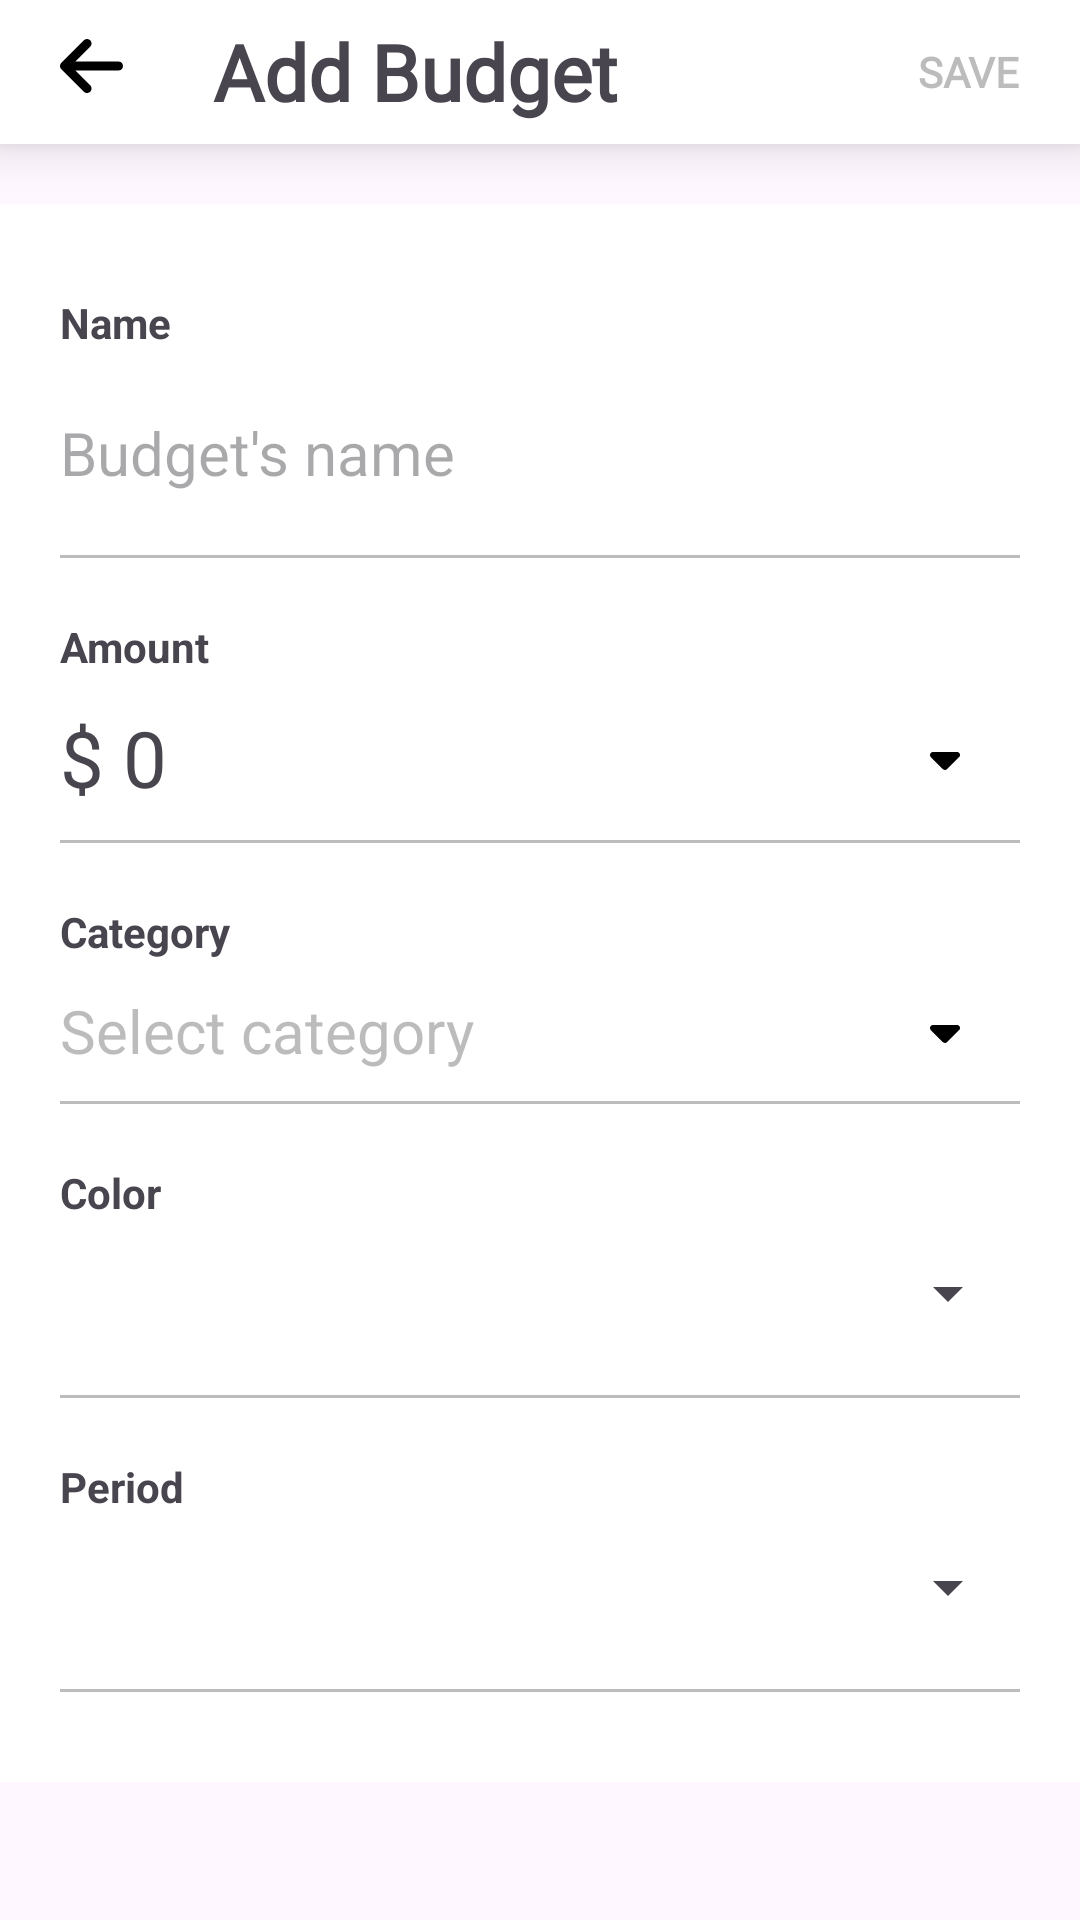

Layout XML and referenced resources for this Android screen:
<!-- AndroidManifest.xml: application theme Theme.FinancialManagerApp -->
<!-- res/layout/activity_creating_budget.xml -->
<?xml version="1.0" encoding="utf-8"?>
<LinearLayout xmlns:android="http://schemas.android.com/apk/res/android"
    xmlns:app="http://schemas.android.com/apk/res-auto"
    xmlns:tools="http://schemas.android.com/tools"
    android:layout_width="match_parent"
    android:layout_height="match_parent"
    android:orientation="vertical"
    tools:context=".activity.CreatingBudgetActivity">
    
    <LinearLayout
        android:id="@+id/toolbar"
        android:layout_width="match_parent"
        android:layout_height="@dimen/action_bar_size"
        android:background="@color/white"
        android:elevation="10dp"
        android:minHeight="@dimen/action_bar_size"
        android:theme="?attr/actionBarTheme"
        app:layout_constraintEnd_toEndOf="parent"
        app:layout_constraintStart_toStartOf="parent"
        app:layout_constraintTop_toTopOf="parent">

        <ImageButton
            android:id="@+id/btn_back"
            android:layout_width="wrap_content"
            android:layout_height="wrap_content"
            android:layout_marginStart="@dimen/m_10"
            android:background="@color/white"
            android:importantForAccessibility="no"
            android:padding="@dimen/m_10"
            android:src="@drawable/ic_arrow_left" />

        <TextView
            android:id="@+id/tv_title"
            android:layout_width="0dp"
            android:layout_height="match_parent"
            android:layout_marginStart="@dimen/m_20"
            android:layout_weight="1"
            android:fontFamily="@font/akaya_telivigala"
            android:gravity="center_vertical"
            android:text="@string/add_budget"
            android:textSize="@dimen/title_text_size"
            android:textStyle="bold" />

        <TextView
            android:id="@+id/btn_save"
            android:layout_width="wrap_content"
            android:layout_height="match_parent"
            android:enabled="false"
            android:fontFamily="@font/akaya_telivigala"
            android:gravity="center_vertical"
            android:paddingStart="@dimen/m_20"
            android:paddingEnd="@dimen/m_20"
            android:text="@string/save"
            android:textColor="@color/gray"
            android:textStyle="bold" />

    </LinearLayout>

    
    <LinearLayout
        android:layout_width="match_parent"
        android:layout_height="wrap_content"
        android:orientation="vertical"
        android:layout_marginTop="@dimen/m_20"
        android:padding="@dimen/m_20"
        android:background="@color/white"
        >
        <TextView
            android:layout_marginTop="@dimen/m_10"
            android:layout_width="match_parent"
            android:layout_height="wrap_content"
            android:text="@string/name"
            android:textStyle="bold"
            />
        <LinearLayout
            android:layout_width="match_parent"
            android:layout_height="wrap_content"
            android:orientation="horizontal"
            android:layout_marginTop="@dimen/m_10"
            >
            <EditText
                android:id="@+id/edt_name"
                android:layout_width="match_parent"
                android:layout_height="wrap_content"
                android:minHeight="48dp"
                android:background="@null"
                android:hint="@string/budget_s_name"
                android:textSize="@dimen/description_text_size"
                tools:ignore="Autofill,TextFields" />
        </LinearLayout>
        <View
            android:layout_marginTop="@dimen/m_10"
            android:layout_marginBottom="@dimen/m_10"
            android:layout_width="wrap_content"
            android:layout_height="1dp"
            android:background="@color/gray"
            />
        <TextView
            android:layout_marginTop="@dimen/m_10"
            android:layout_width="match_parent"
            android:layout_height="wrap_content"
            android:text="@string/amount_"
            android:textStyle="bold"
            />
        <LinearLayout
            android:id="@+id/tv_amount_container"
            android:layout_width="match_parent"
            android:layout_height="wrap_content"
            android:orientation="horizontal"
            android:layout_marginTop="@dimen/m_10"
            tools:ignore="UseCompoundDrawables">
            <TextView
                android:id="@+id/tv_amount"
                android:layout_weight="1"
                android:layout_width="0dp"
                android:layout_height="wrap_content"
                android:layout_gravity="center"
                android:text="@string/_0"
                android:fontFamily="@font/roboto_mono"
                android:textSize="@dimen/number_size"
                />
            <ImageView
                android:layout_width="wrap_content"
                android:layout_height="match_parent"
                android:src="@drawable/ic_caret_down"
                android:background="@color/white"
                android:paddingStart="20dp"
                android:paddingEnd="20dp"
                android:importantForAccessibility="no" />
        </LinearLayout>
        <View
            android:layout_marginTop="@dimen/m_10"
            android:layout_marginBottom="@dimen/m_10"
            android:layout_width="wrap_content"
            android:layout_height="1dp"
            android:background="@color/gray"
            />
        <TextView
            android:layout_marginTop="@dimen/m_10"
            android:layout_width="match_parent"
            android:layout_height="wrap_content"
            android:text="@string/category"
            android:textStyle="bold"
            />
        <LinearLayout
            android:id="@+id/tv_category_container"
            android:layout_width="match_parent"
            android:layout_height="wrap_content"
            android:orientation="horizontal"
            android:layout_marginTop="@dimen/m_10"
            tools:ignore="UseCompoundDrawables">
            <TextView
                android:id="@+id/tv_category"
                android:layout_weight="1"
                android:layout_width="0dp"
                android:layout_height="wrap_content"
                android:layout_gravity="center"
                android:text="@string/select_category"
                android:textColor="@color/gray"
                android:textSize="@dimen/description_text_size"
                />
            <ImageView
                android:layout_width="wrap_content"
                android:layout_height="match_parent"
                android:src="@drawable/ic_caret_down"
                android:background="@color/white"
                android:paddingStart="20dp"
                android:paddingEnd="20dp"
                android:importantForAccessibility="no" />
        </LinearLayout>
        <View
            android:layout_marginTop="@dimen/m_10"
            android:layout_marginBottom="@dimen/m_10"
            android:layout_width="wrap_content"
            android:layout_height="1dp"
            android:background="@color/gray"
            />
        <TextView
            android:layout_marginTop="@dimen/m_10"
            android:layout_width="match_parent"
            android:layout_height="wrap_content"
            android:text="@string/color"
            android:textStyle="bold"
            />
        <Spinner
            android:id="@+id/spinner_color"
            android:layout_width="match_parent"
            android:layout_height="wrap_content"
            android:minHeight="48dp"
            />
        <View
            android:layout_marginTop="@dimen/m_10"
            android:layout_marginBottom="@dimen/m_10"
            android:layout_width="wrap_content"
            android:layout_height="1dp"
            android:background="@color/gray"
            />
        <TextView
            android:layout_marginTop="@dimen/m_10"
            android:layout_width="match_parent"
            android:layout_height="wrap_content"
            android:text="@string/period"
            android:textStyle="bold"
            />
        <Spinner
            android:id="@+id/spinner_period"
            android:layout_width="match_parent"
            android:layout_height="wrap_content"
            android:minHeight="48dp"
            android:spinnerMode="dropdown"
            />
        <View
            android:layout_marginTop="@dimen/m_10"
            android:layout_marginBottom="@dimen/m_10"
            android:layout_width="wrap_content"
            android:layout_height="1dp"
            android:background="@color/gray"
            />
    </LinearLayout>
</LinearLayout>
<!-- resources referenced by this layout -->
<resources>
  <color name="gray">#807A7A7A</color>
  <color name="white">#FFFFFFFF</color>
  <dimen name="action_bar_size">48dp</dimen>
  <dimen name="description_text_size">20sp</dimen>
  <dimen name="m_10">10dp</dimen>
  <dimen name="m_20">20dp</dimen>
  <dimen name="number_size">26sp</dimen>
  <dimen name="title_text_size">26sp</dimen>
  <!-- drawable ic_arrow_left (drawable) -->
  <vector android:height="24dp" android:viewportHeight="512"
      android:viewportWidth="448" android:width="21dp" xmlns:android="http://schemas.android.com/apk/res/android">
      <path android:fillColor="#FF000000" android:pathData="M9.4,233.4c-12.5,12.5 -12.5,32.8 0,45.3l160,160c12.5,12.5 32.8,12.5 45.3,0s12.5,-32.8 0,-45.3L109.2,288 416,288c17.7,0 32,-14.3 32,-32s-14.3,-32 -32,-32l-306.7,0L214.6,118.6c12.5,-12.5 12.5,-32.8 0,-45.3s-32.8,-12.5 -45.3,0l-160,160z"/>
  </vector>
  <!-- drawable ic_caret_down (drawable) -->
  <vector android:height="16dp" android:viewportHeight="512"
      android:viewportWidth="320" android:width="10dp" xmlns:android="http://schemas.android.com/apk/res/android">
      <path android:fillColor="#FF000000" android:pathData="M137.4,374.6c12.5,12.5 32.8,12.5 45.3,0l128,-128c9.2,-9.2 11.9,-22.9 6.9,-34.9s-16.6,-19.8 -29.6,-19.8L32,192c-12.9,0 -24.6,7.8 -29.6,19.8s-2.2,25.7 6.9,34.9l128,128z"/>
  </vector>
  <string name="_0">$ 0</string>
  <string name="add_budget">Add Budget</string>
  <string name="amount_">Amount</string>
  <string name="budget_s_name">Budget\'s name</string>
  <string name="category">Category</string>
  <string name="color">Color</string>
  <string name="name">Name</string>
  <string name="period">Period</string>
  <string name="save">SAVE</string>
  <string name="select_category">Select category</string>
  <style name="Theme.FinancialManagerApp" parent="Base.Theme.FinancialManagerApp" />
  <style name="Base.Theme.FinancialManagerApp" parent="Theme.Material3.DayNight.NoActionBar">
          
          
      </style>
</resources>
